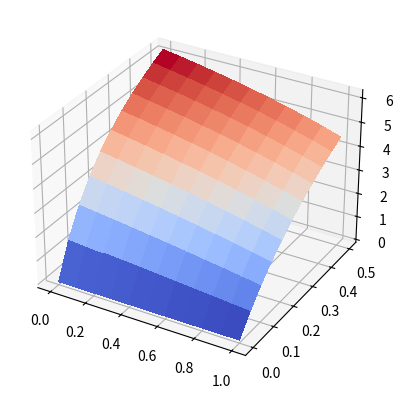
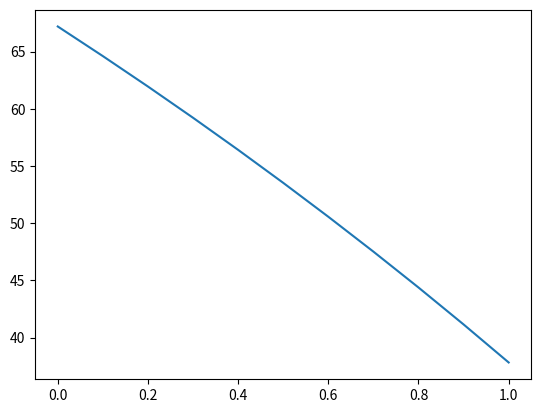

Recreate these plots in Python, in order.
import matplotlib.pyplot as plt
import numpy as np

from matplotlib import cm
from matplotlib.ticker import LinearLocator

g = 0.9
x1 = g/(2-g) / (1-0.5*g+(g/2)/(2-g))
R = np.array([0,1])

size = 11
V = np.zeros((size,size))

fig, ax = plt.subplots(subplot_kw={"projection": "3d"})

beta_list = np.linspace(0,1,size)
xi_list = np.linspace(0,0.5,size)

beta_grid, xi_grid = np.meshgrid(beta_list, xi_list)

for i in range(size):
    for j in range(size):
        beta =  beta_grid[i,j]
        xi = xi_grid[i,j]

        P = np.array([
            [beta * (1-xi) + (1-beta) * (1-2*xi),    beta * xi + (1-beta) * 2*xi],
            [0.5,                                    0.5]
        ])

        V[i,j] = (np.linalg.inv(np.eye(2) - g * P) @ R)[0]

# Plot the surface.
surf = ax.plot_surface(beta_grid, xi_grid, V, cmap=cm.coolwarm,
                       linewidth=0, antialiased=False)

plt.show()

# %%

steps = 11
W = np.zeros(steps)
p_list = np.linspace(0,1,steps)
for i,p in enumerate(p_list):
    W[i] = (1 + 2*g*p + 2*g/(1-g) + (1-p)*(3+g+g/(1-g))/(1-0.5*g)) / (1-g*p/2 - ((1-p)*(g**2/4))/(1-0.5*g))

fig, ax = plt.subplots()
ax.plot(p_list, W)

plt.show()